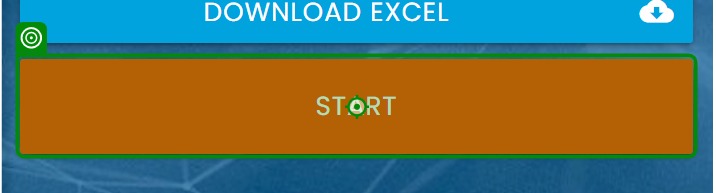
Task: Robotic Enterprise Framework
Workflow: InitAllApplications

Step 1: click on the button 'Start' in window 'Rpa Challenge' (chrome.exe)
